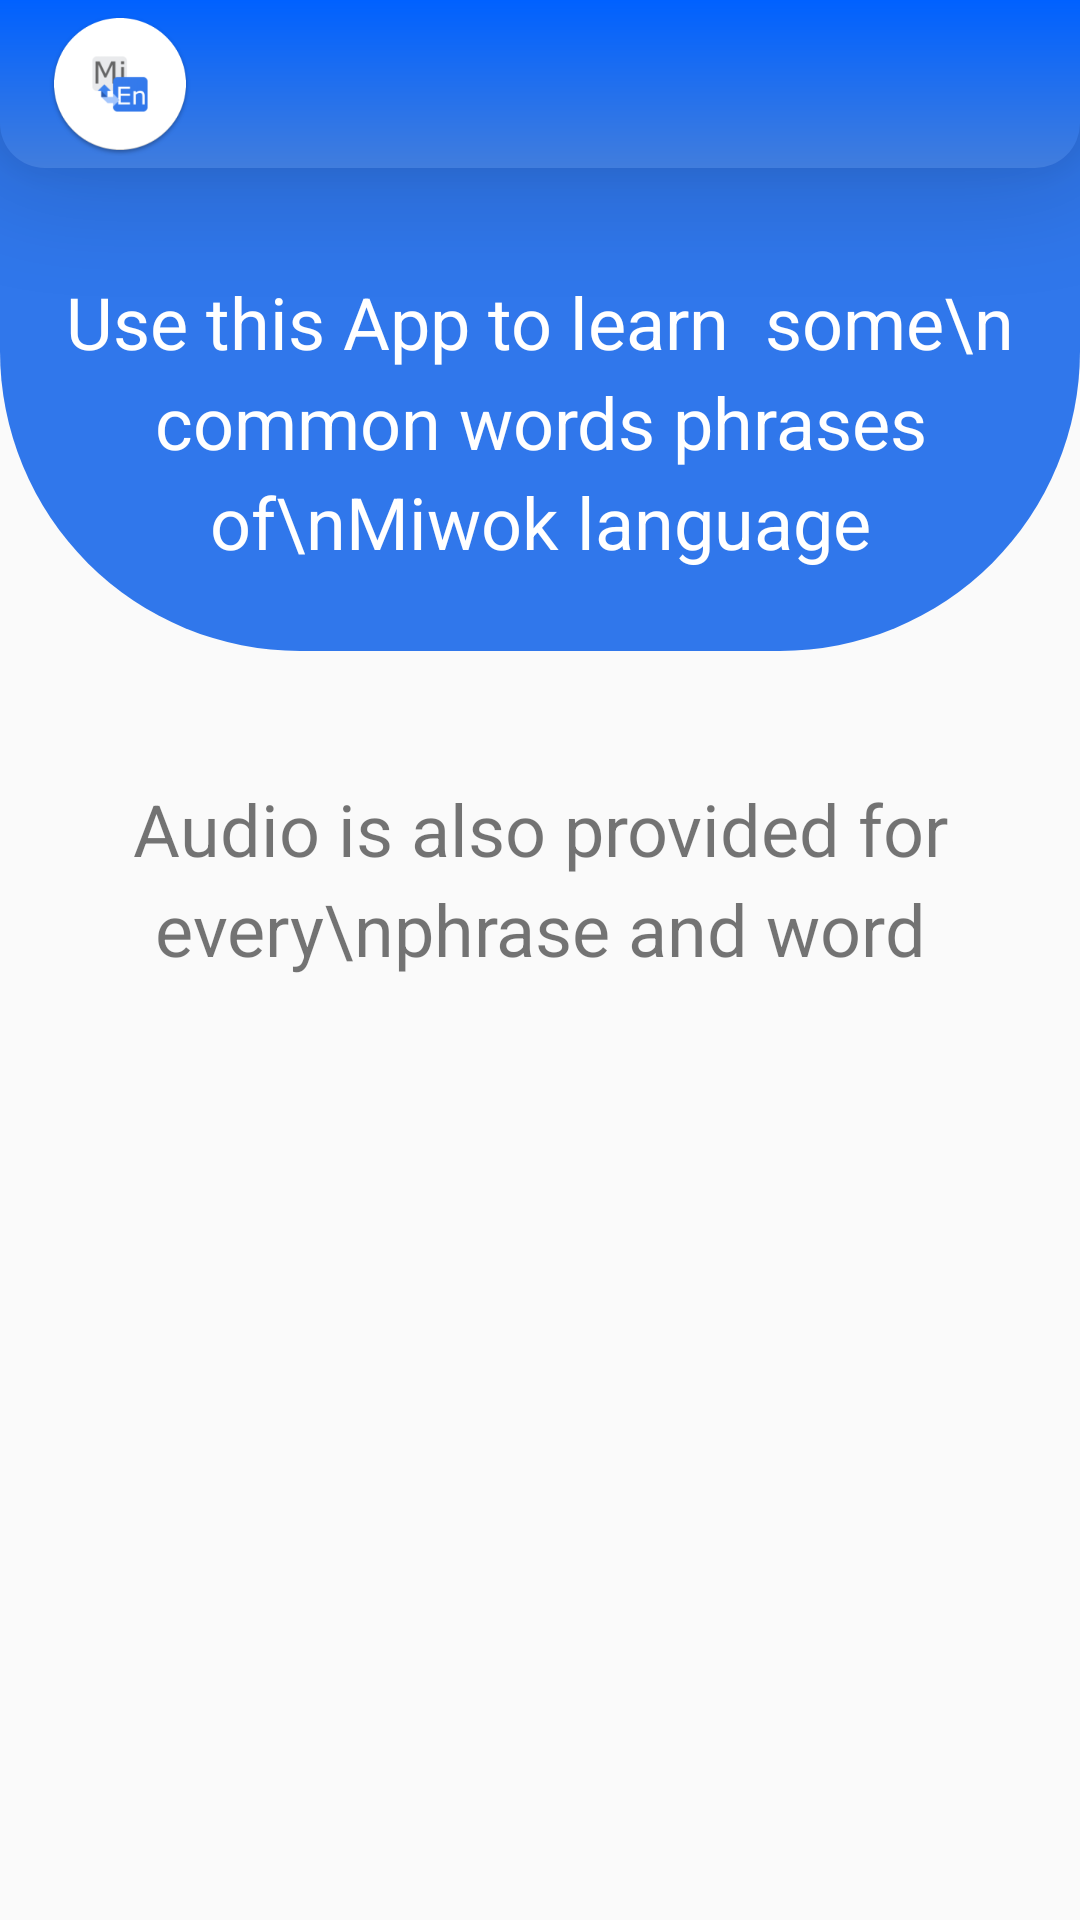

This screen was rendered from an Android layout file. Write that file and the resources it references.
<!-- AndroidManifest.xml: application theme AppTheme -->
<!-- res/layout/activity_about.xml -->
<?xml version="1.0" encoding="utf-8"?>
<androidx.constraintlayout.widget.ConstraintLayout xmlns:android="http://schemas.android.com/apk/res/android"
    xmlns:app="http://schemas.android.com/apk/res-auto"
    xmlns:tools="http://schemas.android.com/tools"
    android:layout_width="match_parent"
    android:layout_height="match_parent"
    tools:context=".AboutActivity">

    <include
        layout="@layout/custom_toolbar" />

    <ImageView
        android:id="@+id/imageView_test"
        android:layout_width="match_parent"
        android:layout_height="wrap_content"
        android:scaleType="fitXY"
        android:src="@drawable/background_blue"
        app:layout_constraintEnd_toEndOf="parent"
        app:layout_constraintStart_toStartOf="parent"
        app:layout_constraintTop_toTopOf="parent" />

    <TextView
        android:id="@+id/about_text"
        android:layout_width="match_parent"
        android:layout_height="wrap_content"
        android:elevation="0.1dp"
        android:text="Use this App to learn  some\n common words phrases of\nMiwok language"
        android:textColor="#FFFFFF"
        android:lineSpacingExtra="5dp"
        android:textSize="24sp"
        android:gravity="center"
        app:layout_constraintEnd_toEndOf="parent"
        app:layout_constraintStart_toStartOf="parent"
        app:layout_constraintTop_toBottomOf="@+id/toolbar"
        android:layout_marginTop="35dp"/>

    <TextView
        android:layout_width="match_parent"
        android:layout_height="wrap_content"
        android:elevation="0.1dp"
        android:text="Audio is also provided for every\nphrase and word"
        android:lineSpacingExtra="5dp"
        android:textSize="24sp"
        android:gravity="center"
        app:layout_constraintEnd_toEndOf="parent"
        app:layout_constraintStart_toStartOf="parent"
        app:layout_constraintTop_toBottomOf="@+id/about_text"
        android:layout_marginTop="70dp"/>

</androidx.constraintlayout.widget.ConstraintLayout>
<!-- res/layout/custom_toolbar.xml (included above) -->
<?xml version="1.0" encoding="utf-8"?>
<androidx.appcompat.widget.Toolbar xmlns:android="http://schemas.android.com/apk/res/android"
    android:layout_width="match_parent"
    android:layout_height="wrap_content"
    xmlns:app="http://schemas.android.com/apk/res-auto"
    xmlns:tools="http://schemas.android.com/tools"
    android:background="@drawable/cutom_toolbar_background"
    android:id="@+id/toolbar"
    android:elevation="20dp"
    tools:logo="@mipmap/ic_miwok_icon_launcher"
    app:titleTextAppearance="@style/Toolbar.TitleText"
    >




</androidx.appcompat.widget.Toolbar>
<!-- resources referenced by this layout -->
<resources>
  <!-- drawable background_blue: png bitmap (drawable-hdpi, 7658 bytes) -->
  <!-- drawable cutom_toolbar_background (drawable) -->
  <?xml version="1.0" encoding="utf-8"?>
  <shape xmlns:android="http://schemas.android.com/apk/res/android">
  
      <solid android:color="#666666"/>
      <gradient
          android:angle="-90"
          android:startColor="#0061FF"
          android:endColor="#417DDD"/>
      <corners
          android:bottomLeftRadius="15dp"
          android:bottomRightRadius="15dp"/>
  
  </shape>
  <!-- mipmap ic_miwok_icon_launcher: png bitmap (mipmap-hdpi, 4554 bytes) -->
  <style name="Toolbar.TitleText" parent="TextAppearance.Widget.AppCompat.Toolbar.Title">
          <item name="android:textSize">32sp</item>
      </style>
  <style name="AppTheme" parent="Theme.AppCompat.Light.NoActionBar">
          
          <item name="colorPrimary">@color/colorPrimary</item>
          <item name="colorPrimaryDark">@color/colorPrimaryDark</item>
          <item name="colorAccent">@color/colorAccent</item>
          <item name="actionOverflowButtonStyle">@style/MyOverflowButtonStyle</item>
      </style>
  <color name="colorPrimary">#0061FF</color>
  <color name="colorPrimaryDark">#0061FF</color>
  <color name="colorAccent">#D81B60</color>
  <style name="MyOverflowButtonStyle" parent="Widget.AppCompat.ActionButton.Overflow">
          <item name="android:tint">#FFFFFF</item>
      </style>
</resources>
